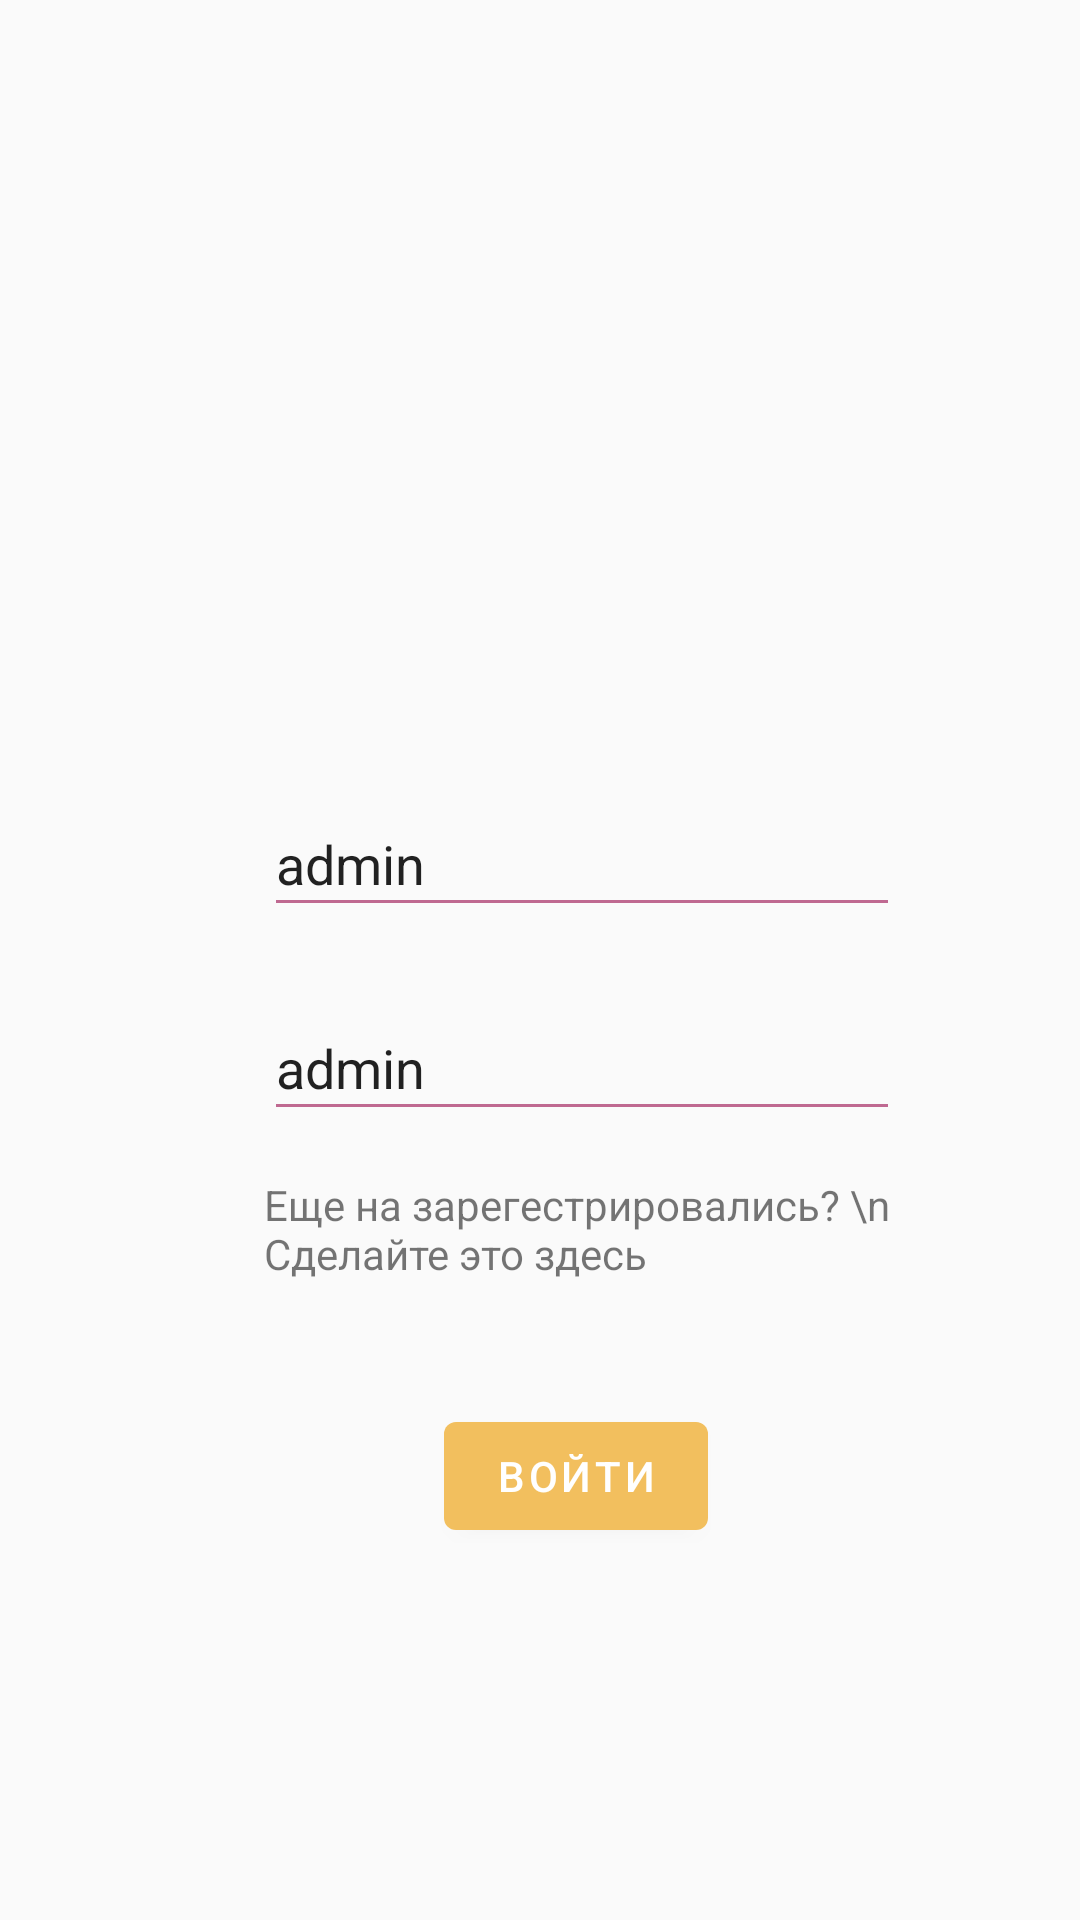

Produce the Android XML layout that renders to this screen, including the resource entries it uses.
<!-- AndroidManifest.xml: application theme Theme.MyApp.Main -->
<!-- res/layout/activity_sign_in.xml -->
<?xml version="1.0" encoding="utf-8"?>
<androidx.constraintlayout.widget.ConstraintLayout xmlns:android="http://schemas.android.com/apk/res/android"
    xmlns:app="http://schemas.android.com/apk/res-auto"
    android:layout_width="match_parent"
    android:layout_height="match_parent">

    <EditText
        android:id="@+id/activity_sign_id_EditTextLogin"
        style="@style/EditText"
        android:layout_width="212dp"
        android:layout_height="45dp"
        android:layout_marginStart="88dp"
        android:layout_marginTop="264dp"
        android:ems="10"
        android:hint="Login"
        android:inputType="textPersonName"
        android:text="admin"
        app:layout_constraintStart_toStartOf="parent"
        app:layout_constraintTop_toTopOf="parent" />

    <EditText
        android:id="@+id/activity_sign_id_EditTextPassword"
        style="@style/EditText"
        android:layout_width="212dp"
        android:layout_height="45dp"
        android:layout_marginStart="88dp"
        android:layout_marginTop="332dp"
        android:ems="10"
        android:hint="Password"
        android:inputType="textPersonName"
        android:text="admin"
        app:layout_constraintStart_toStartOf="parent"
        app:layout_constraintTop_toTopOf="parent" />

    <com.google.android.material.button.MaterialButton
        android:id="@+id/activity_sign_id_btnEntrance"
        style="@style/MyButton"
        android:layout_width="wrap_content"
        android:layout_height="wrap_content"
        android:layout_marginStart="148dp"
        android:layout_marginTop="468dp"
        android:visibility="visible"
        android:text="Войти"
        app:layout_constraintStart_toStartOf="parent"
        app:layout_constraintTop_toTopOf="parent" />

    <TextView
        android:id="@+id/activity_sign_in_textViewRegistration"
        android:layout_width="212dp"
        android:layout_height="45dp"
        android:layout_marginStart="88dp"
        android:layout_marginTop="392dp"
        android:text="Еще на зарегестрировались? \n          Сделайте это здесь"
        app:layout_constraintStart_toStartOf="parent"
        app:layout_constraintTop_toTopOf="parent" />

    <TextView
        android:id="@+id/activity_sign_in_textViewError"
        android:layout_width="212dp"
        android:layout_height="wrap_content"
        android:gravity="center"
        app:layout_constraintBottom_toTopOf="@+id/activity_sign_id_EditTextLogin"
        app:layout_constraintEnd_toEndOf="parent"
        app:layout_constraintHorizontal_bias="0.442"
        app:layout_constraintStart_toStartOf="parent"
        app:layout_constraintTop_toTopOf="parent"
        app:layout_constraintVertical_bias="0.942" />

</androidx.constraintlayout.widget.ConstraintLayout>
<!-- resources referenced by this layout -->
<resources>
  <style name="EditText" parent="Widget.MaterialComponents.TextView">
          <item name="backgroundTint">#BF6991</item>
          <item name="android:textSize">18dp</item>
      </style>
  <style name="MyButton" parent="Widget.MaterialComponents.Button">
          <item name="backgroundTint">#F2BF5E</item>
      </style>
  <style name="Theme.MyApp.Main" parent="Theme.MaterialComponents.Light.NoActionBar.Bridge">
          <item name="android:windowOptOutEdgeToEdgeEnforcement">true</item>
          <item name="android:statusBarColor">#BF6991</item>
      </style>
</resources>
